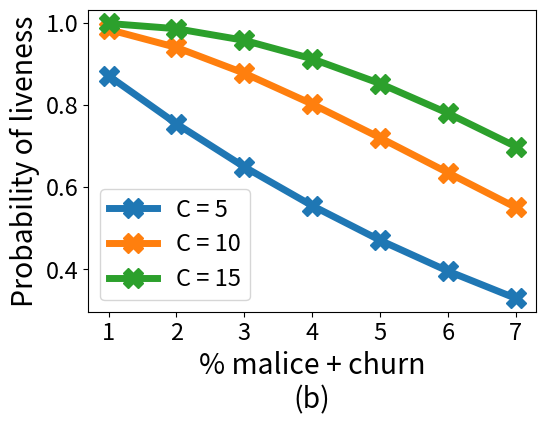

The script that saved this image: (Note: this script raises an exception after producing the figure.)
import matplotlib.pyplot as plt
import numpy as np
import math

def graph_a(f, C, m):
    p = math.exp(-f*C)
    p *= (5*math.e*f/2)**(2*C/5)
    return min(2*p*m, 1)

def graph_b(fg, C):
    p = math.exp(-(fg)*C)
    p *= (5*math.e*(fg))**(C/5)
    return p


font = {'size'   : 17}
plt.rc('font', **font)
plt.gcf().subplots_adjust(bottom=0.25)
plt.gcf().subplots_adjust(left=0.20)

#graph_a_1 = []
#graph_a_2 = []
#graph_a_3 = []
#
#byzantine_rates = []
#for i in [0.5,1,2,4]:
#    byzantine_rates.append(i)
#    result = graph_a(i/100, 5, 1)
#    graph_a_1.append(result)
#    result = graph_a(i/100, 10, 1)
#    graph_a_2.append(result)
#    result = graph_a(i/100, 15, 1)
#    graph_a_3.append(result)
#
#plt.plot(byzantine_rates, graph_a_1, marker="X", markersize=15, linewidth=5)
#plt.plot(byzantine_rates, graph_a_2, marker="X", markersize=15, linewidth=5)
#plt.plot(byzantine_rates, graph_a_3, marker="X", markersize=15, linewidth=5)
#plt.ylabel('Probability of privacy failure', fontsize='large')
#plt.xlabel('% of malicious users\n(a)', fontsize='large')
#plt.yscale('log')
#
## plt.title('Probability of the MPC failing (committee size 10)')
#plt.legend(["C = 5", "C = 10", "C = 15"])
#plt.xticks(byzantine_rates, ('0.5', '1', '2', '4'))
#plt.savefig('../graphs/committee/mpc_failure_rate.pdf', format='pdf')



graph_b_1 = []
graph_b_2 = []
graph_b_3 = []
x_vals = [0.01, 0.02, 0.03, 0.04, 0.05, 0.06, 0.07]
for i in x_vals:
    result = graph_b(i, 5)
    graph_b_1.append(1 - result)
    result = graph_b(i, 10)
    graph_b_2.append(1 - result)
    result = graph_b(i, 15)
    graph_b_3.append(1 - result)


plt.plot(x_vals, graph_b_1, marker="X", markersize=15, linewidth=5)
plt.plot(x_vals, graph_b_2, marker="X", markersize=15, linewidth=5)
plt.plot(x_vals, graph_b_3, marker="X", markersize=15, linewidth=5)
#
plt.ylabel('Probability of liveness', fontsize='large')
plt.xlabel('% malice + churn\n(b)', fontsize='large')
#plt.title('Query succes rate with malice + churn (committee size 10)')
plt.legend(["C = 5", "C = 10", "C = 15"])
plt.xticks(x_vals, ('1', '2', '3', '4', '5', '6', '7'))
#
plt.savefig('../graphs/committee/mpc_success_rate.pdf', format='pdf')
